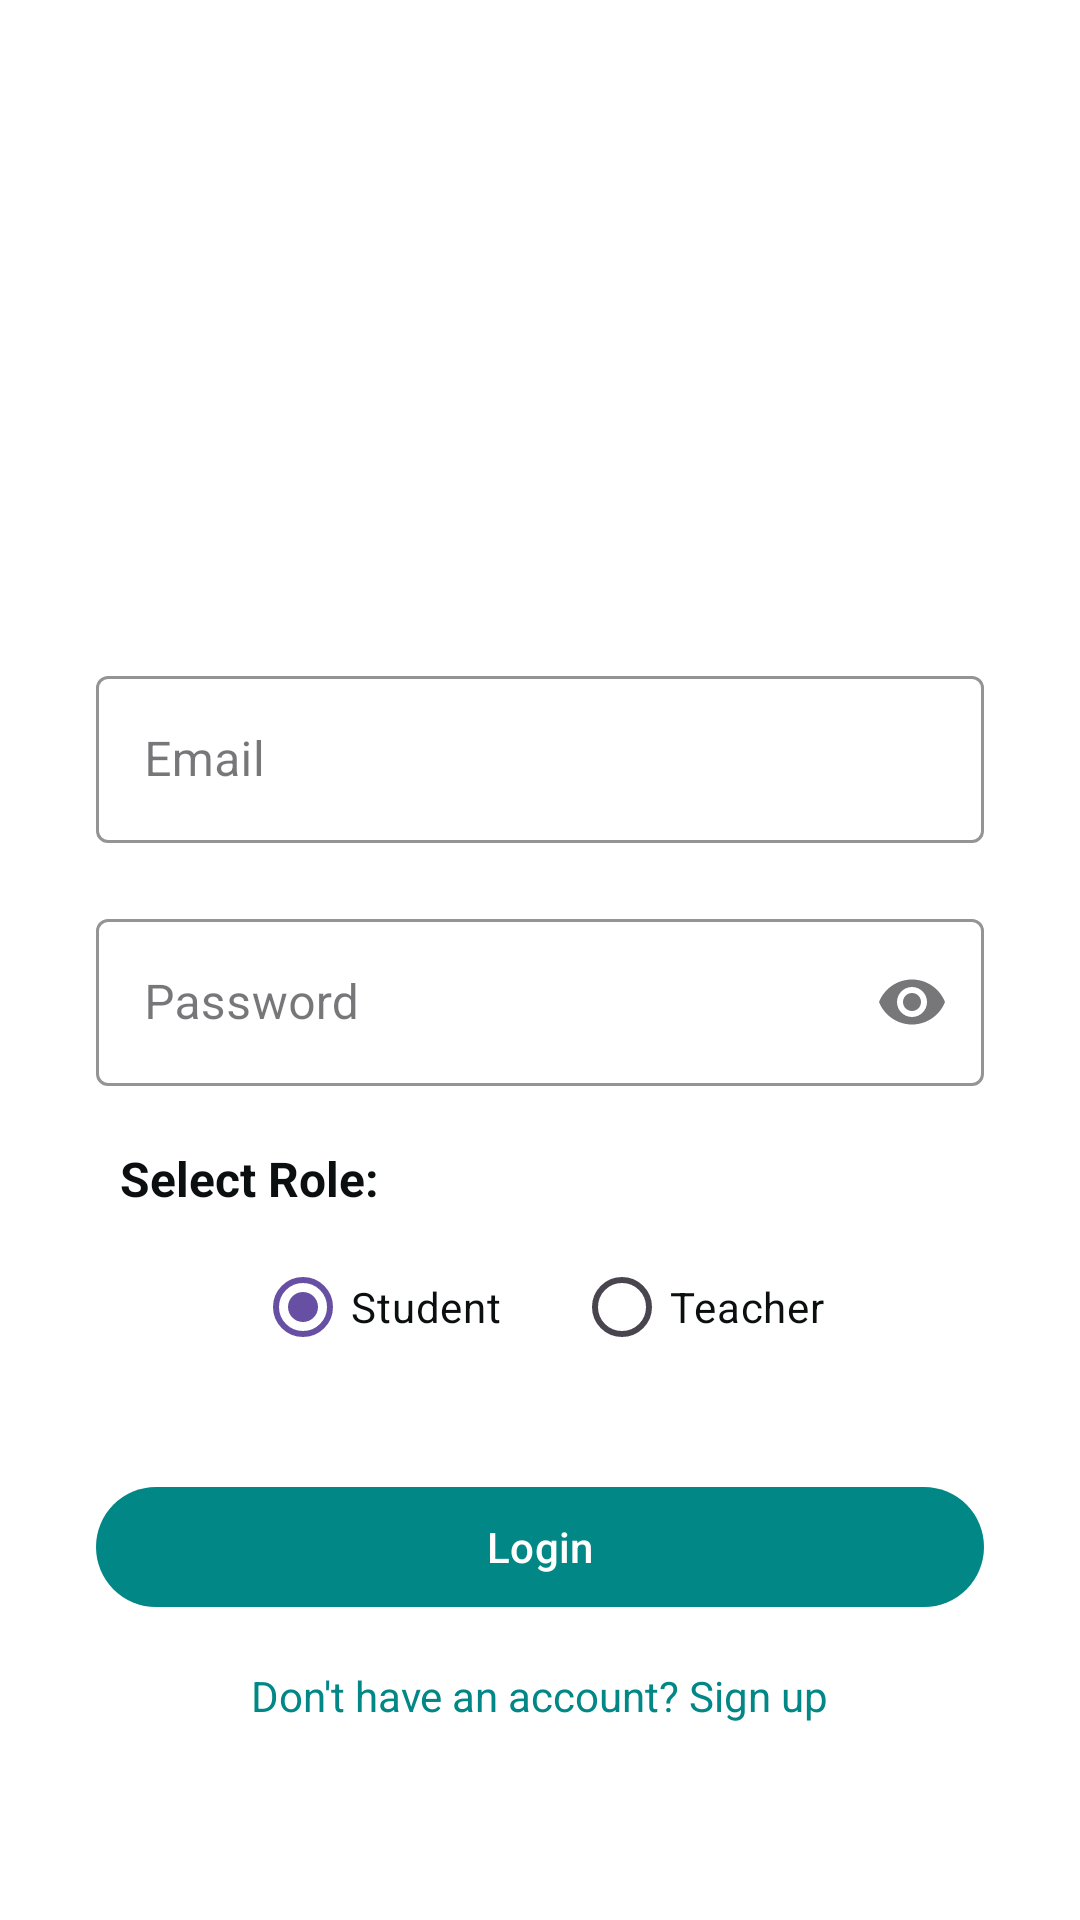

Produce the Android XML layout that renders to this screen, including the resource entries it uses.
<!-- AndroidManifest.xml: application theme Theme.AttendenceScanner -->
<!-- res/layout/activity_login.xml -->
<?xml version="1.0" encoding="utf-8"?>
<androidx.constraintlayout.widget.ConstraintLayout xmlns:android="http://schemas.android.com/apk/res/android"
    xmlns:app="http://schemas.android.com/apk/res-auto"
    xmlns:tools="http://schemas.android.com/tools"
    android:layout_width="match_parent"
    android:layout_height="match_parent"
    android:background="@color/white"
    tools:context=".LoginActivity">

    
    <ImageView
        android:id="@+id/logoImage"
        android:layout_width="120dp"
        android:layout_height="120dp"
        android:src="@drawable/ic_launcher_foreground"
        app:layout_constraintTop_toTopOf="parent"
        app:layout_constraintStart_toStartOf="parent"
        app:layout_constraintEnd_toEndOf="parent"
        android:layout_marginTop="60dp" />

    
    <com.google.android.material.textfield.TextInputLayout
        android:id="@+id/emailLayout"
        style="@style/Widget.MaterialComponents.TextInputLayout.OutlinedBox"
        android:layout_width="0dp"
        android:layout_height="wrap_content"
        android:hint="Email"
        app:boxStrokeColor="@color/teal_700"
        app:layout_constraintTop_toBottomOf="@id/logoImage"
        app:layout_constraintStart_toStartOf="parent"
        app:layout_constraintEnd_toEndOf="parent"
        android:layout_marginHorizontal="32dp"
        android:layout_marginTop="40dp">

        <com.google.android.material.textfield.TextInputEditText
            android:id="@+id/etEmail"
            android:layout_width="match_parent"
            android:layout_height="wrap_content"
            android:inputType="textEmailAddress" />
    </com.google.android.material.textfield.TextInputLayout>

    
    <com.google.android.material.textfield.TextInputLayout
        android:id="@+id/passwordLayout"
        style="@style/Widget.MaterialComponents.TextInputLayout.OutlinedBox"
        android:layout_width="0dp"
        android:layout_height="wrap_content"
        android:hint="Password"
        app:endIconMode="password_toggle"
        app:boxStrokeColor="@color/teal_700"
        app:layout_constraintTop_toBottomOf="@id/emailLayout"
        app:layout_constraintStart_toStartOf="parent"
        app:layout_constraintEnd_toEndOf="parent"
        android:layout_marginHorizontal="32dp"
        android:layout_marginTop="20dp">

        <com.google.android.material.textfield.TextInputEditText
            android:id="@+id/etPassword"
            android:layout_width="match_parent"
            android:layout_height="wrap_content"
            android:inputType="textPassword" />
    </com.google.android.material.textfield.TextInputLayout>

    
    <TextView
        android:id="@+id/tvRoleLabel"
        android:layout_width="wrap_content"
        android:layout_height="wrap_content"
        android:text="Select Role:"
        android:textSize="16sp"
        android:textStyle="bold"
        android:textColor="@color/black"
        app:layout_constraintTop_toBottomOf="@id/passwordLayout"
        app:layout_constraintStart_toStartOf="parent"
        android:layout_marginStart="40dp"
        android:layout_marginTop="20dp" />

    <RadioGroup
        android:id="@+id/roleGroup"
        android:layout_width="wrap_content"
        android:layout_height="wrap_content"
        app:layout_constraintTop_toBottomOf="@id/tvRoleLabel"
        app:layout_constraintStart_toStartOf="parent"
        app:layout_constraintEnd_toEndOf="parent"
        android:orientation="horizontal"
        android:layout_marginTop="8dp">

        <com.google.android.material.radiobutton.MaterialRadioButton
            android:id="@+id/rbStudent"
            android:layout_width="wrap_content"
            android:layout_height="wrap_content"
            android:text="Student"
            android:checked="true"
            android:textColor="@color/black"
            android:buttonTint="@color/teal_700" />

        <com.google.android.material.radiobutton.MaterialRadioButton
            android:id="@+id/rbTeacher"
            android:layout_width="wrap_content"
            android:layout_height="wrap_content"
            android:text="Teacher"
            android:textColor="@color/black"
            android:buttonTint="@color/teal_700"
            android:layout_marginStart="24dp" />
    </RadioGroup>

    
    <com.google.android.material.button.MaterialButton
        android:id="@+id/btnLogin"
        android:layout_width="0dp"
        android:layout_height="wrap_content"
        android:text="Login"
        android:textAllCaps="false"
        app:cornerRadius="20dp"
        app:backgroundTint="@color/teal_700"
        app:layout_constraintTop_toBottomOf="@id/roleGroup"
        app:layout_constraintStart_toStartOf="parent"
        app:layout_constraintEnd_toEndOf="parent"
        android:layout_marginHorizontal="32dp"
        android:layout_marginTop="32dp" />

    
    <TextView
        android:id="@+id/tvSignupRedirect"
        android:layout_width="wrap_content"
        android:layout_height="wrap_content"
        android:text="Don't have an account? Sign up"
        android:textColor="@color/teal_700"
        app:layout_constraintTop_toBottomOf="@id/btnLogin"
        app:layout_constraintStart_toStartOf="parent"
        app:layout_constraintEnd_toEndOf="parent"
        android:layout_marginTop="16dp" />

</androidx.constraintlayout.widget.ConstraintLayout>


    















































































<!-- resources referenced by this layout -->
<resources>
  <color name="black">#FF0B0F10</color>
  <color name="onSurface">#E6EAF0</color>
  <color name="surface">#14181B</color>
  <color name="teal_700">#018786</color>
  <color name="white">#FFFFFFFF</color>
  <style name="Theme.AttendenceScanner" parent="Base.Theme.AttendenceScanner" />
  <style name="Base.Theme.AttendenceScanner" parent="Theme.Material3.DayNight.NoActionBar">
          
          
      </style>
</resources>
